The GitHub repository rizkiamirudin/klasifikasi-jenis-kopi contains a labelled image folder "dataset" with 2 categories: arabika, robusta coffee. Examples follow, each with its label.

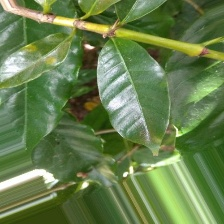
Label: arabika

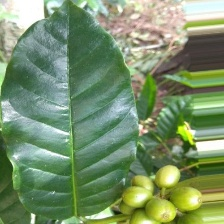
Label: arabika

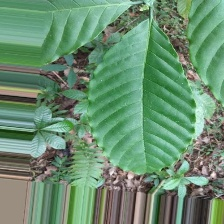
Label: robusta coffee

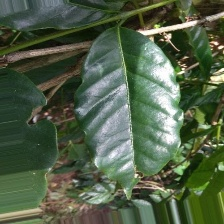
Label: arabika

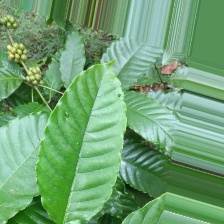
Label: robusta coffee

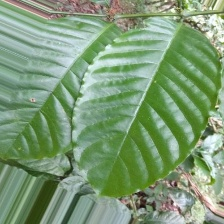
Label: robusta coffee
